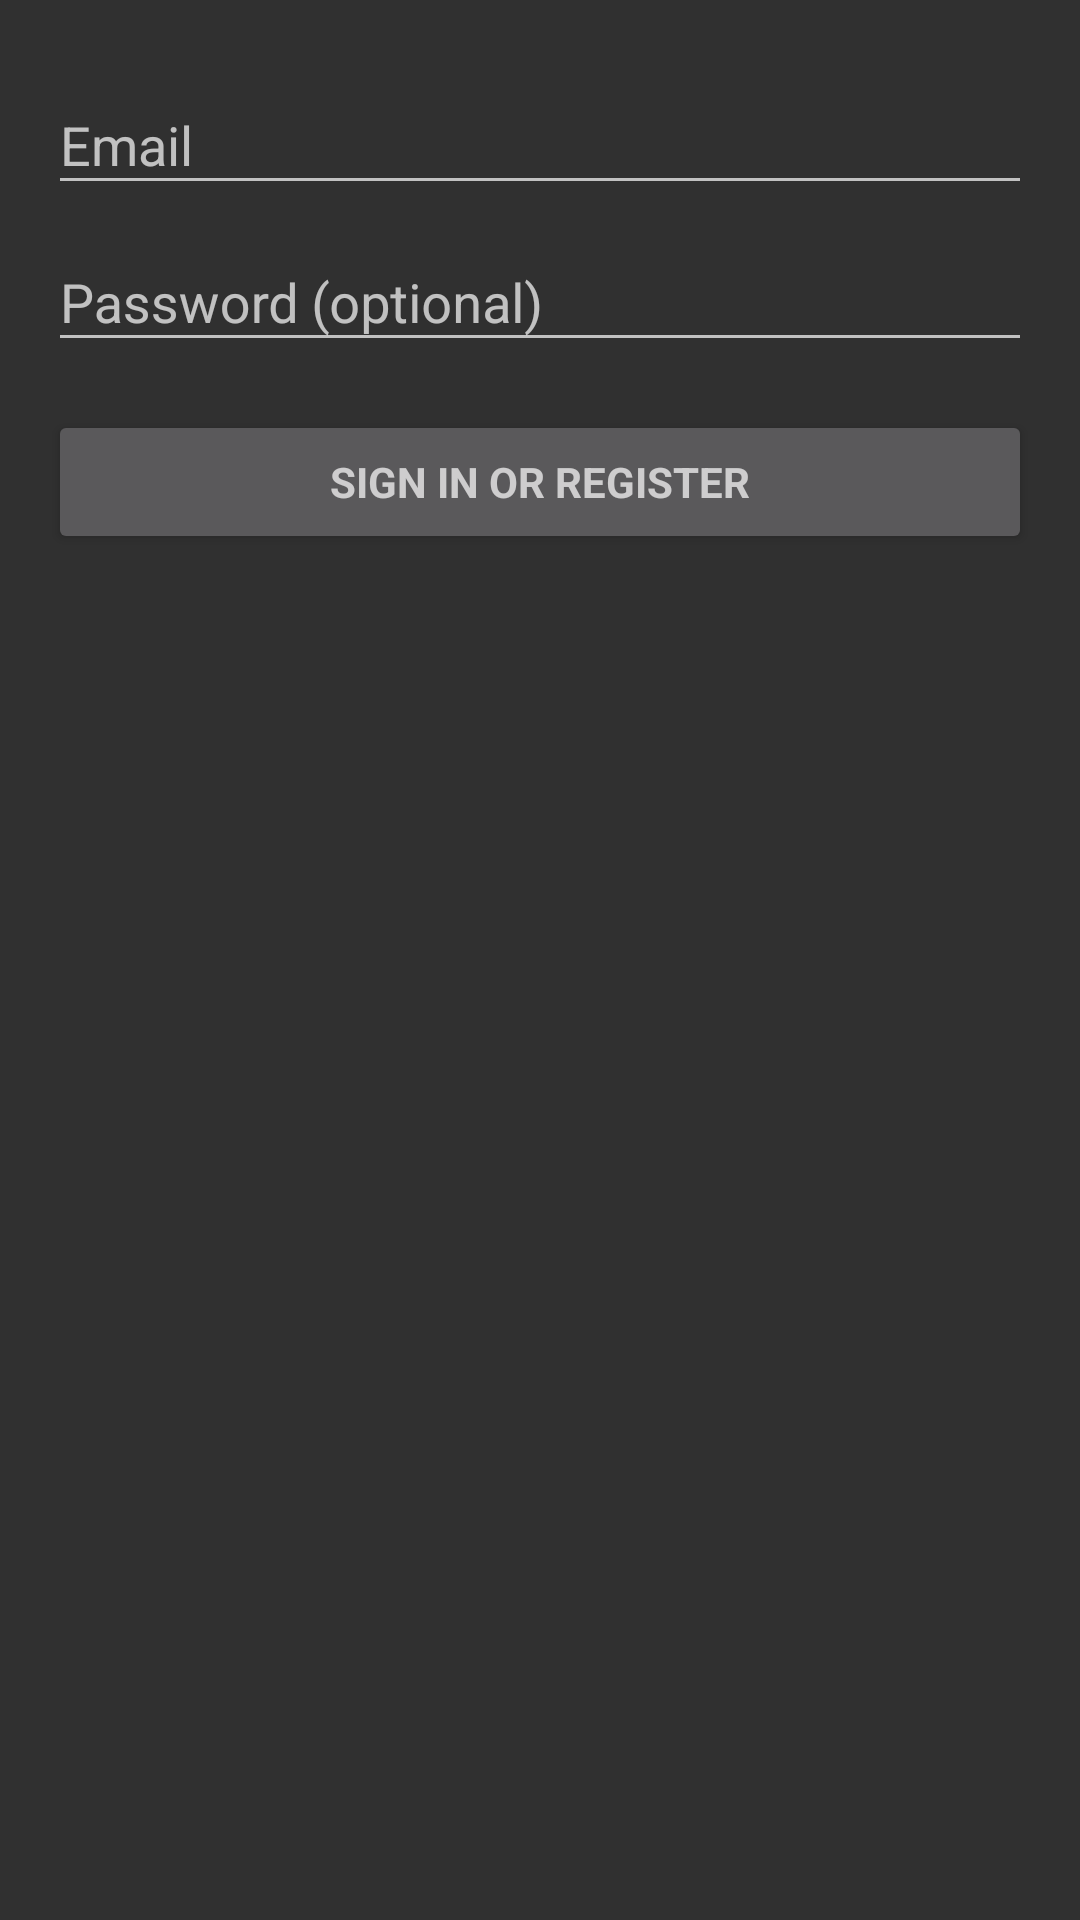

This screen was rendered from an Android layout file. Write that file and the resources it references.
<!-- AndroidManifest.xml: application theme AppTheme -->
<!-- res/layout/activity_login.xml -->
<?xml version="1.0" encoding="utf-8"?>
<LinearLayout xmlns:android="http://schemas.android.com/apk/res/android"
              xmlns:tools="http://schemas.android.com/tools"
              android:layout_width="match_parent"
              android:layout_height="match_parent"
              android:gravity="center_horizontal"
              android:orientation="vertical"
              android:paddingBottom="@dimen/activity_vertical_margin"
              android:paddingLeft="@dimen/activity_horizontal_margin"
              android:paddingRight="@dimen/activity_horizontal_margin"
              android:paddingTop="@dimen/activity_vertical_margin"
              tools:context=".LoginActivity">

    
    <ProgressBar
            android:id="@+id/login_progress"
            style="?android:attr/progressBarStyleLarge"
            android:layout_width="wrap_content"
            android:layout_height="wrap_content"
            android:layout_marginBottom="8dp"
            android:visibility="gone"/>

    <ScrollView
            android:id="@+id/login_form"
            android:layout_width="match_parent"
            android:layout_height="match_parent">

        <LinearLayout
                android:id="@+id/email_login_form"
                android:layout_width="match_parent"
                android:layout_height="wrap_content"
                android:orientation="vertical">

            <com.google.android.material.textfield.TextInputLayout
                    android:layout_width="match_parent"
                    android:layout_height="wrap_content">

                <AutoCompleteTextView
                        android:id="@+id/emailText"
                        android:layout_width="match_parent"
                        android:layout_height="wrap_content"
                        android:hint="@string/prompt_email"
                        android:inputType="textEmailAddress"
                        android:maxLines="1"
                        android:singleLine="true"/>

            </com.google.android.material.textfield.TextInputLayout>

            <com.google.android.material.textfield.TextInputLayout
                    android:layout_width="match_parent"
                    android:layout_height="wrap_content">

                <EditText
                        android:id="@+id/passwordText"
                        android:layout_width="match_parent"
                        android:layout_height="wrap_content"
                        android:hint="@string/prompt_password"
                        android:imeActionId="6"
                        android:imeActionLabel="@string/action_sign_in_short"
                        android:imeOptions="actionUnspecified"
                        android:inputType="textPassword"
                        android:maxLines="1"
                        android:singleLine="true"/>

            </com.google.android.material.textfield.TextInputLayout>

            <Button
                    android:id="@+id/email_sign_in_button"
                    style="?android:textAppearanceSmall"
                    android:layout_width="match_parent"
                    android:layout_height="wrap_content"
                    android:layout_marginTop="16dp"
                    android:text="@string/action_sign_in"
                    android:textStyle="bold"/>

        </LinearLayout>
    </ScrollView>
</LinearLayout>
<!-- resources referenced by this layout -->
<resources>
  <dimen name="activity_horizontal_margin">16dp</dimen>
  <dimen name="activity_vertical_margin">16dp</dimen>
  <string name="action_sign_in">Sign in or register</string>
  <string name="action_sign_in_short">Sign in</string>
  <string name="prompt_email">Email</string>
  <string name="prompt_password">Password (optional)</string>
  <style name="AppTheme" parent="Theme.AppCompat">
  		
  		<item name="colorPrimary">@color/colorPrimary</item>
  		<item name="colorPrimaryDark">@color/colorPrimaryDark</item>
  		<item name="colorAccent">@color/colorAccent</item>
  	</style>
  <!-- not gathered from this repository: default colours our renderer supplied (Android Studio template values) -->
  <color name="colorPrimary">#FF6200EE</color>
  <color name="colorPrimaryDark">#FF3700B3</color>
  <color name="colorAccent">#FF03DAC5</color>
</resources>
